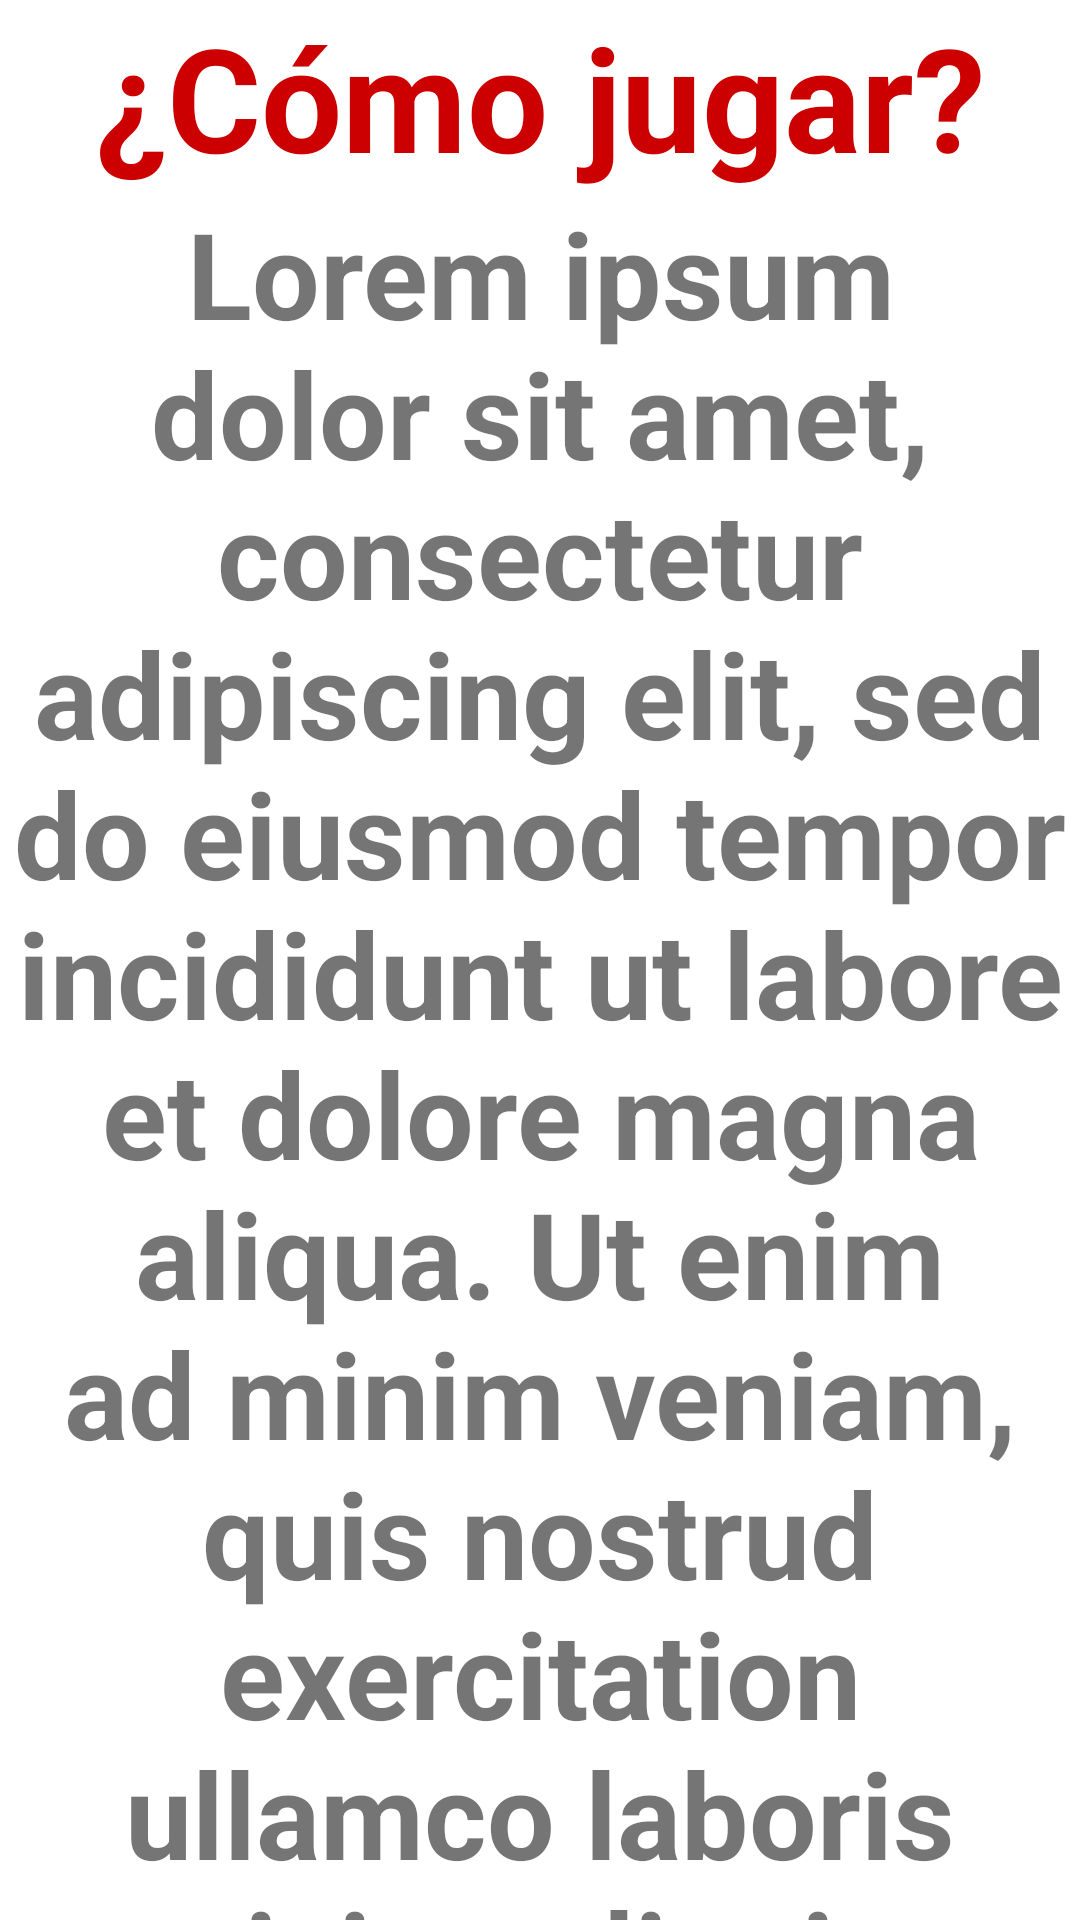

The Android layout XML behind this screen, and the referenced resources:
<!-- AndroidManifest.xml: application theme Theme.NITIVA -->
<!-- res/layout/activity_instruction.xml -->
<?xml version="1.0" encoding="utf-8"?>
<LinearLayout xmlns:android="http://schemas.android.com/apk/res/android"
    xmlns:app="http://schemas.android.com/apk/res-auto"
    xmlns:tools="http://schemas.android.com/tools"
    android:layout_width="match_parent"
    android:layout_height="match_parent"
    android:orientation="vertical"
    tools:context=".Instruction">

    <TextView
        android:id="@+id/textView2"
        android:layout_width="match_parent"
        android:layout_height="wrap_content"
        android:text="¿Cómo jugar?"
        android:textAlignment="center"
        android:textColor="@android:color/holo_red_dark"
        android:textSize="48sp"
        android:textStyle="bold"
        tools:layout_editor_absoluteX="59dp"
        tools:layout_editor_absoluteY="16dp" />

    <TextView
        android:id="@+id/textViewParrafo"
        android:layout_width="match_parent"
        android:layout_height="wrap_content"
        android:text="Lorem ipsum dolor sit amet, consectetur adipiscing elit, sed do eiusmod tempor incididunt ut labore et dolore magna aliqua. Ut enim ad minim veniam, quis nostrud exercitation ullamco laboris nisi ut aliquip ex ea commodo consequat."
        android:textAlignment="center"
        android:textSize="40sp"
        android:textStyle="bold" />

    <LinearLayout
        android:layout_width="match_parent"
        android:layout_height="match_parent"
        android:gravity="bottom"
        android:orientation="horizontal">

        <ImageButton
            android:id="@+id/imbAtras"
            android:layout_width="wrap_content"
            android:layout_height="100dp"
            android:layout_margin="5dp"
            android:layout_weight="1"
            android:background="@drawable/buttonshape"
            android:scaleType="fitCenter"
            app:srcCompat="@drawable/angulo_a_la_izquierda" />

        <ImageButton
            android:id="@+id/imbSiguiente"
            android:layout_width="wrap_content"
            android:layout_height="100dp"
            android:layout_margin="5dp"
            android:layout_weight="1"
            android:background="@drawable/buttonshape"
            android:scaleType="fitCenter"
            app:srcCompat="@drawable/angulo_a_la_derecha" />

    </LinearLayout>

</LinearLayout>
<!-- resources referenced by this layout -->
<resources>
  <!-- drawable angulo_a_la_izquierda: webp bitmap (drawable-hdpi, 1956 bytes) -->
  <!-- drawable buttonshape (drawable) -->
  <?xml version="1.0" encoding="utf-8"?>
  <shape xmlns:android="http://schemas.android.com/apk/res/android"
      android:shape="rectangle">
      <solid android:color="@color/Interfaz"/>
      <corners
          android:radius="50dp"/>
  </shape>
  <style name="Theme.NITIVA" parent="Theme.MaterialComponents.DayNight.DarkActionBar">
          
          <item name="colorPrimary">@color/Interfaz</item>
          <item name="colorPrimaryVariant">@color/black</item>
          <item name="colorOnPrimary">@color/white</item>
          
          <item name="colorSecondary">@color/teal_200</item>
          <item name="colorSecondaryVariant">@color/teal_700</item>
          <item name="colorOnSecondary">@color/black</item>
          
          <item name="android:statusBarColor" tools:targetApi="l">?attr/colorPrimaryVariant</item>
          
      </style>
  <color name="black">#FF000000</color>
  <color name="white">#FFFFFFFF</color>
  <color name="teal_200">#FF03DAC5</color>
  <color name="teal_700">#FF018786</color>
</resources>
